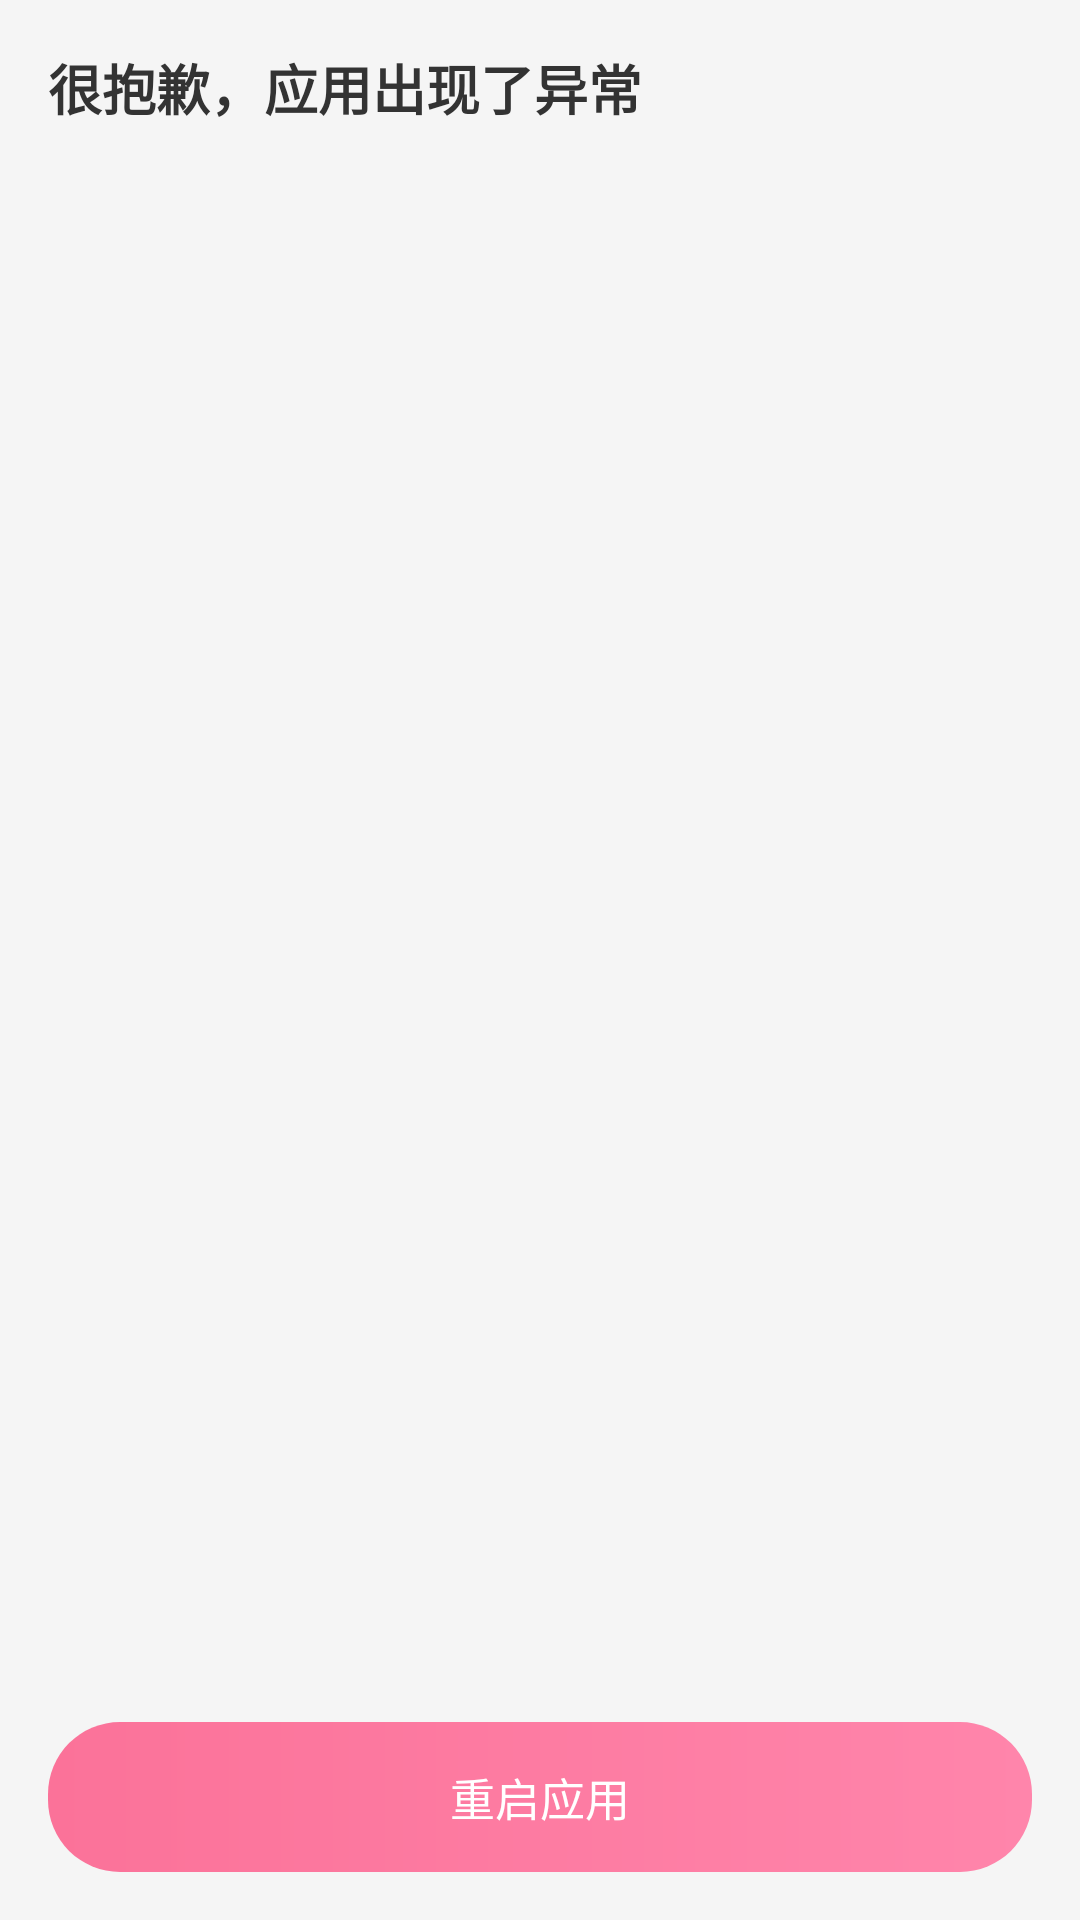

Android layout source for this screen:
<!-- AndroidManifest.xml: application theme AppTheme -->
<!-- res/layout/activity_crash.xml -->
<?xml version="1.0" encoding="utf-8"?>
<LinearLayout xmlns:android="http://schemas.android.com/apk/res/android"
    android:layout_width="match_parent"
    android:layout_height="match_parent"
    android:orientation="vertical"
    android:padding="16dp">

    <TextView
        android:layout_width="wrap_content"
        android:layout_height="wrap_content"
        android:text="@string/crash_title"
        android:textSize="18sp"
        android:textStyle="bold"
        android:textColor="@color/textPrimary" />

    <ScrollView
        android:layout_width="match_parent"
        android:layout_height="0dp"
        android:layout_weight="1"
        android:layout_marginTop="12dp">

        <TextView
            android:id="@+id/tv_crash_log"
            android:layout_width="match_parent"
            android:layout_height="wrap_content"
            android:textSize="12sp"
            android:fontFamily="monospace"
            android:textColor="@color/textSecondary"
            android:textIsSelectable="true" />
    </ScrollView>

    <TextView
        android:id="@+id/btn_restart"
        android:layout_width="match_parent"
        android:layout_height="wrap_content"
        android:layout_marginTop="12dp"
        android:gravity="center"
        android:padding="14dp"
        android:background="@drawable/bg_button_primary"
        android:text="@string/restart_app"
        android:textColor="@color/white"
        android:textSize="15sp"
        android:clickable="true" />
</LinearLayout>
<!-- resources referenced by this layout -->
<resources>
  <color name="textPrimary">#333333</color>
  <color name="textSecondary">#999999</color>
  <color name="white">#FFFFFF</color>
  <!-- drawable bg_button_primary (drawable) -->
  <?xml version="1.0" encoding="utf-8"?>
  <shape xmlns:android="http://schemas.android.com/apk/res/android"
      android:shape="rectangle">
      <gradient
          android:startColor="@color/colorPrimary"
          android:endColor="@color/pink_light"
          android:angle="0" />
      <corners android:radius="24dp" />
  </shape>
  <string name="crash_title">很抱歉，应用出现了异常</string>
  <string name="restart_app">重启应用</string>
  <style name="AppTheme" parent="@android:style/Theme.Material.Light.NoActionBar">
          <item name="android:colorPrimary">@color/colorPrimary</item>
          <item name="android:colorPrimaryDark">@color/colorPrimaryDark</item>
          <item name="android:colorAccent">@color/colorAccent</item>
          <item name="android:windowBackground">@color/windowBackground</item>
          <item name="android:statusBarColor">@color/colorPrimaryDark</item>
          <item name="android:textColorPrimary">@color/textPrimary</item>
          <item name="android:textColorSecondary">@color/textSecondary</item>
          <item name="android:windowLightStatusBar">false</item>
      </style>
  <color name="colorPrimary">#FB7299</color>
  <color name="pink_light">#FF85AB</color>
  <color name="colorPrimaryDark">#E85A80</color>
  <color name="colorAccent">#00A1D6</color>
  <color name="windowBackground">#F5F5F5</color>
</resources>
